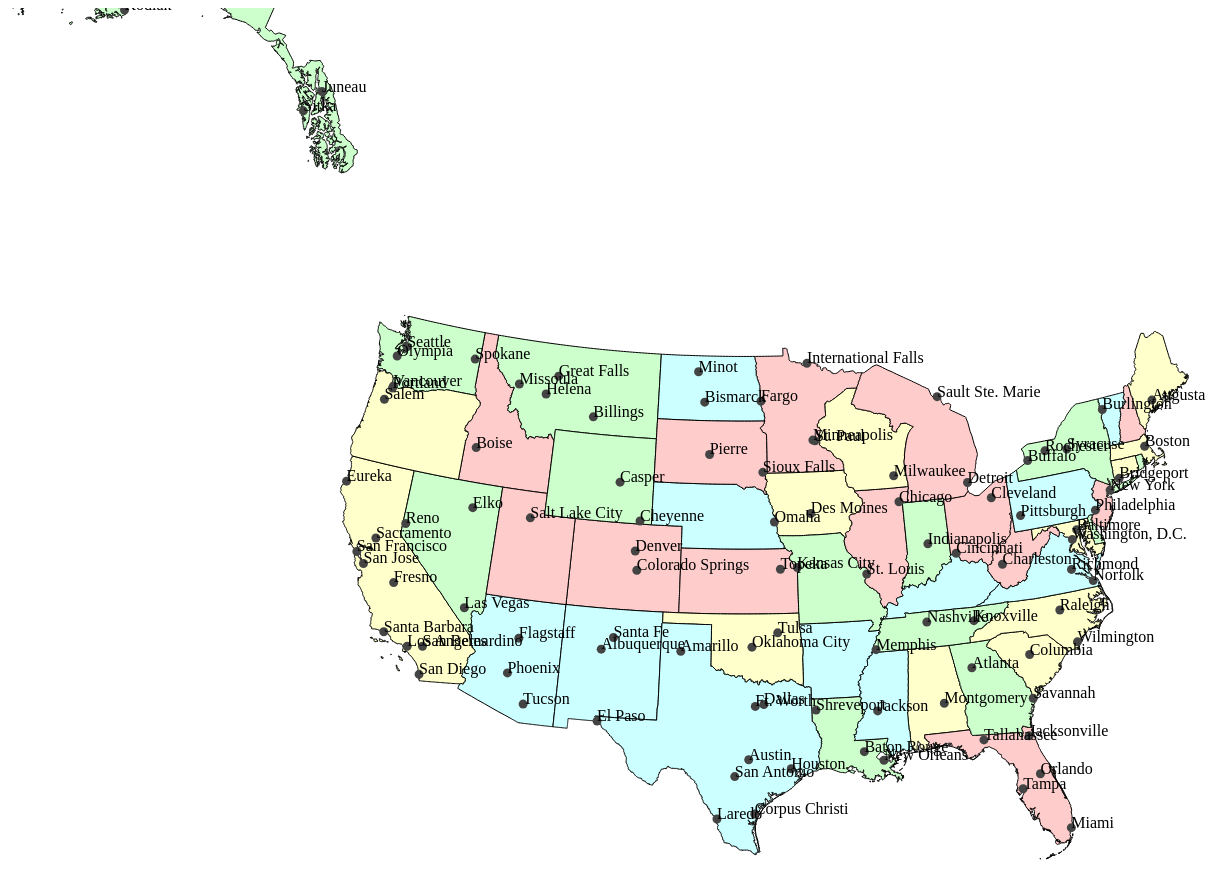
D3 v3 page, settled after 480 driven frames (8 s of simulated time); the page loaded 1 data file(s).


			var width = 1700,
			    height = 1000;
				//this will create a standard, flat map projection
//			var projection = d3.geo.mercator()
//			    .scale(500)
//			    .translate([width / 2, height / 2]);

			//this will create an albers equal area conic projection, which accepts
			//has methods that use latitude and longitude to accurately model the points as if they were
			//on a spherical surface
			var projection = d3.geo.albers()
				.center([0,41.9]) // center of US is 98, 41.9
				.rotate([98, 0]) //rotate 98 degrees west
				.parallels([20, 50])//approximate latitude limits of the contiguous US
				.scale(1200)
				.translate([width / 2, height / 2]);

				//takes the 2d geometry and formats it properly for the SVG given the projection
			var path = d3.geo.path()
			    .projection(projection);

			var svg = d3.select("body").append("svg")
			    .attr("width", width)
			    .attr("height", height);

			d3.json("json/USA.json", function(error, USA) {

				//storing all data in an object for convenience
				var data = {};
				data.land = topojson.feature(USA, USA.objects.states).features;
				data.cities = topojson.feature(USA, USA.objects.cities).features;

				var elements = {};
				//drawing the states
				var land = svg.selectAll("land")
					.data(data.land)
					.enter()
					.append("path")
					.attr("fill", function(d, i){
						var index = i % 4;
						if(index == 0)
							d.color = "#ffffcc";
						if(index == 1)
							d.color = "#ffcccc";
						if(index == 2)
							d.color = "#ccffcc";
						if(index == 3)
							d.color = "#ccffff";
						return d.color;
					})
					.attr("stroke", "black")
					.attr("stroke-width", 1)
					.attr("d", path)
					.on("mouseover", function(d, i){
						d3.select(this).transition().attr("fill", "#ff9999");
					})
					.on("mouseout", function(d, i){
						d3.select(this).transition().attr("fill", function(d, i) {return d.color});
					});


				//drawing the points of the cities
				var cities = svg.selectAll("cities")
					.data(data.cities)
					.enter()
					.append("path")
					.style("fill", "#444444")
					.attr("d", path);

				//drawing the city labels
				var labels = svg.selectAll("labels")
					.data(data.cities)
					.enter()
					.append("text")
					.attr("transform", function(d) { return "translate(" + projection(d.geometry.coordinates) + ")"})
					.text(function(d) { return d.properties.name; });
	
			});

		

### data: json/USA.json
{
 "type": "Topology",
 "objects": {
  "states": {
   "type": "GeometryCollection",
   "geometries": [
    "{... 2 keys}",
    "{... 2 keys}",
    "{... 2 keys}",
    "{... 2 keys}",
    "{... 2 keys}",
    "{... 2 keys}",
    "{... 2 keys}",
    "{... 2 keys}",
    "... 43 more items"
   ]
  },
  "cities": {
   "type": "GeometryCollection",
   "geometries": [
    "{... 3 keys}",
    "{... 3 keys}",
    "{... 3 keys}",
    "{... 3 keys}",
    "{... 3 keys}",
    "{... 3 keys}",
    "{... 3 keys}",
    "{... 3 keys}",
    "... 103 more items"
   ]
  }
 },
 "arcs": [
  [
   [
    3018,
    4255
   ],
   [
    -1,
    1
   ],
   [
    0,
    1
   ],
   [
    1,
    0
   ],
   [
    0,
    1
   ],
   [
    0,
    -1
   ],
   [
    0,
    -1
   ],
   [
    0,
    -1
   ]
  ],
  [
   [
    3040,
    4278
   ],
   [
    0,
    -5
   ],
   [
    1,
    -8
   ],
   [
    1,
    -5
   ],
   [
    -1,
    -5
   ],
   [
    0,
    -2
   ],
   [
    -2,
    1
   ],
   [
    -1,
    -1
   ],
   "... 26 more items"
  ],
  [
   [
    3028,
    4277
   ],
   [
    0,
    -1
   ],
   [
    -1,
    2
   ],
   [
    0,
    2
   ],
   [
    0,
    2
   ],
   [
    0,
    2
   ],
   [
    0,
    3
   ],
   [
    1,
    2
   ],
   "... 3 more items"
  ],
  [
   [
    3015,
    4287
   ],
   [
    -1,
    -1
   ],
   [
    0,
    2
   ],
   [
    1,
    1
   ],
   [
    1,
    2
   ],
   [
    1,
    2
   ],
   [
    0,
    -1
   ],
   [
    0,
    -2
   ],
   "... 4 more items"
  ],
  [
   [
    3024,
    4297
   ],
   [
    0,
    -4
   ],
   [
    0,
    1
   ],
   [
    0,
    2
   ],
   [
    1,
    2
   ],
   [
    0,
    -1
   ],
   [
    0,
    -3
   ],
   [
    0,
    -2
   ],
   "... 25 more items"
  ],
  [
   [
    3019,
    4295
   ],
   [
    0,
    -2
   ],
   [
    -1,
    0
   ],
   [
    -1,
    -1
   ],
   [
    0,
    1
   ],
   [
    0,
    1
   ],
   [
    1,
    0
   ],
   [
    0,
    2
   ],
   "... 11 more items"
  ],
  [
   [
    3040,
    4313
   ],
   [
    0,
    -1
   ],
   [
    1,
    15
   ],
   [
    0,
    5
   ],
   [
    1,
    -1
   ],
   [
    0,
    -2
   ],
   [
    0,
    -1
   ],
   [
    -1,
    -4
   ],
   "... 1 more items"
  ],
  [
   [
    3018,
    4565
   ],
   [
    0,
    -1
   ],
   [
    0,
    -7
   ],
   [
    0,
    -2
   ],
   [
    -2,
    0
   ],
   [
    1,
    -2
   ],
   [
    0,
    -1
   ],
   [
    1,
    -1
   ],
   "... 298 more items"
  ],
  "... 591 more items"
 ],
 "transform": {
  "scale": [
   0.0359,
   0.005251
  ],
  "translate": [
   -179.1,
   18.91
  ]
 }
}